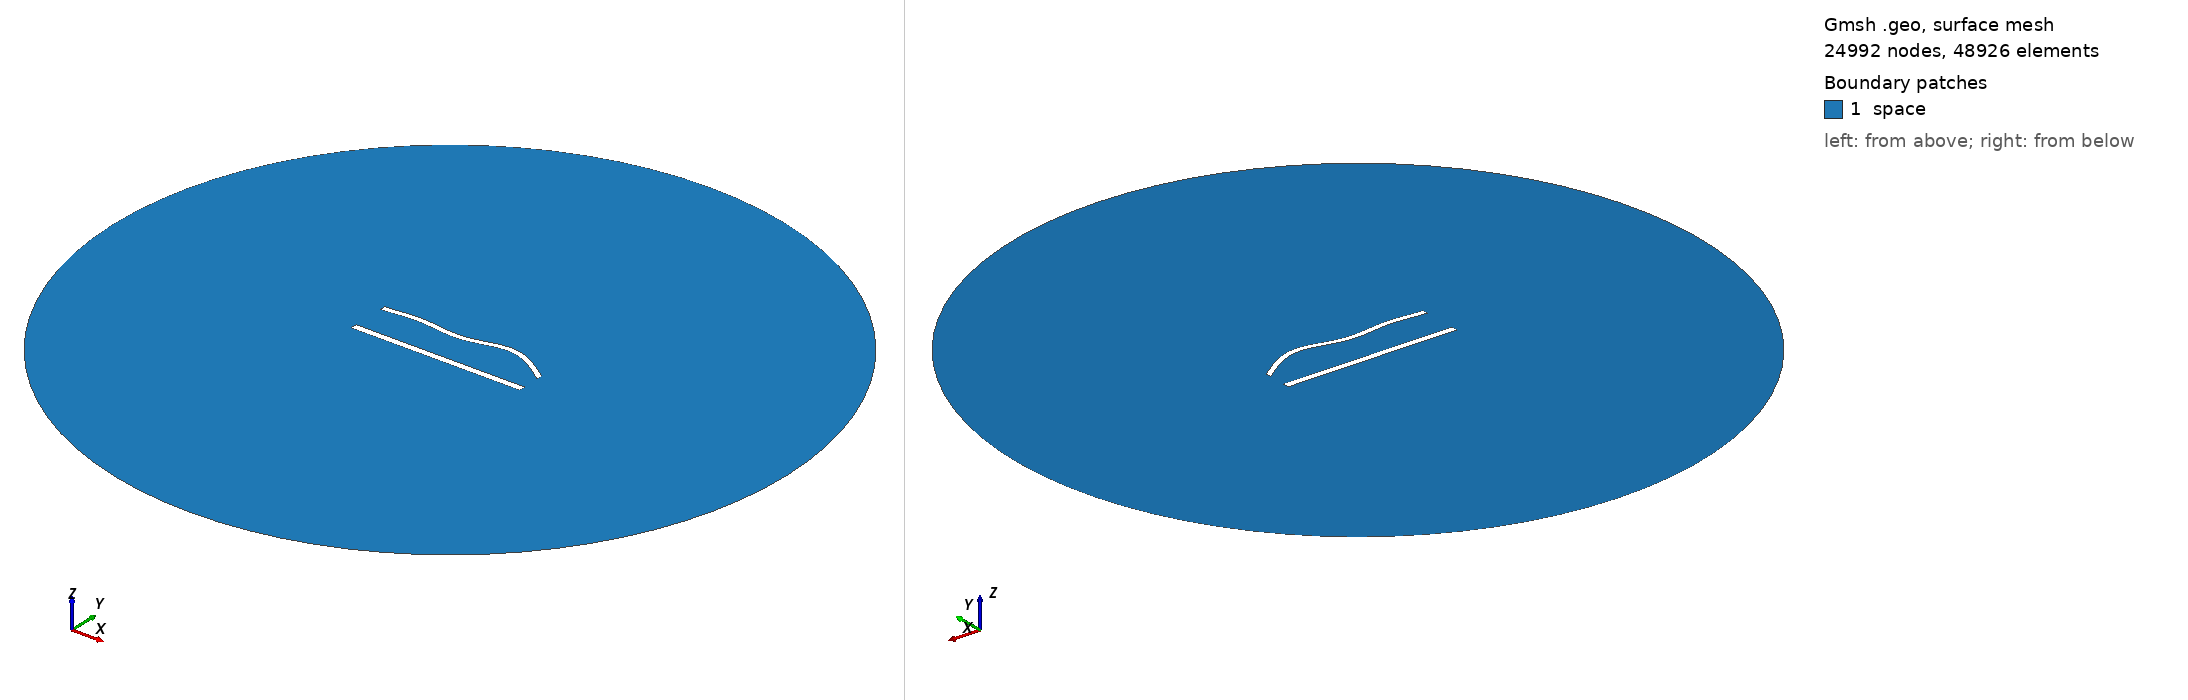

Gmsh geometry script, surface-meshed: 24992 nodes, 48926 surface elements. Boundary patches (legend numbers): 1 space. Left view from above one corner, right view from below the opposite corner. Legend entries are the model's physical surfaces. The drawing asked Gmsh for element sizes between 1% and 20% of the model's largest extent; the script's own settings can give other sizes.

=== 939.geo (drawn) ===
//---------------------------------------
// Geometry kernel
//---------------------------------------

SetFactory("OpenCASCADE");



//---------------------------------------
// Parameters of the geometry
//---------------------------------------

// Overetch of the upper plate
overetch = 0.25;

// Distance between the plates
distance = 22.5;

// Discretization over the x axis (for the deformation)
nx = 50; 

// Length of the plate
L = 100 - overetch; 

// Number of modes
n = 4; 

// 1st mode coefficient
coeff(1) = 0.0;
beta(1) = 0.596864 * 3.1415926535 / L;

// 2nd mode coefficient
coeff(2) = 1.5;
beta(2) = 1.49418 * 3.1415926535 / L;

// 3rd mode coefficient
coeff(3) = -1.5;
beta(3) = 2.50025 * 3.1415926535 / L;

// 4th mode coefficient
coeff(4) = 1.5;
beta(4) = 3.49999 * 3.1415926535 / L;



//---------------------------------------
// Upper plate (deformed rectangle)
//---------------------------------------

// Coordiantes of the upper plate
xmin = -50;
xmax = 50 - overetch;

// Height of the upper plate
yheight = 4 - 2 * overetch;

// Indexes of the points
UpperID[] = {};
LowerID[] = {};
LeftID[] = {};
RightID[] = {};

// Point index
p = 1;

// Horizontal edges
For i In {1:nx}
    x = xmin + (i-1)*(xmax - xmin)/(nx-1);

    y_bottom = distance / 2 + overetch;
    For j In {1:n}
        C = (Cosh(beta(j)*L) + Cos(beta(j)*L)) / (Sinh(beta(j)*L) + Sin(beta(j)*L));
        y_bottom  = y_bottom + coeff(j) * (Cosh(beta(j)*(x+50)) - Cos(beta(j)*(x+50)) - C * (Sinh(beta(j)*(x+50)) - Sin(beta(j)*(x+50))));
    EndFor

    y_top = y_bottom + yheight;

    Point(p) = {x, y_top, 0, 1.0};
    UpperID[i] = p;
    p = p + 1;

    Point(p) = {x, y_bottom, 0, 1.0};
    LowerID[i] = p;
    p = p + 1;
EndFor

// Create point lists
UpperPts[] = {}; LowerPts[] = {};
For i In {1:nx}
  UpperPts[] += {UpperID[i]};
  LowerPts[] += {LowerID[i]};
EndFor

// Build splines
Spline(1) = {UpperPts[]};
Spline(2) = {LowerPts[]};
Line(3) = {LowerPts[nx-1], UpperPts[nx-1]};
Line(4) = {LowerPts[0], UpperPts[0]};

// Build the plane surface
Curve Loop(1) = {2, 3, -1, -4};
Plane Surface(1) = {1};



//---------------------------------------
// Lower plate (rectangle)
//---------------------------------------

// Vertices
Point(1001) = {-50, -distance/2, 0, 1.0};
Point(1002) = { 50, -distance/2, 0, 1.0};
Point(1003) = { 50,  -distance/2 + 4, 0, 1.0};
Point(1004) = {-50,  -distance/2 + 4, 0, 1.0};

// Edges
Line(5) = {1001, 1002};
Line(6) = {1002, 1003};
Line(7) = {1003, 1004};
Line(8) = {1004, 1001};

// Plane surface
Line Loop(2) = {5, 6, 7, 8};
Plane Surface(2) = {2}; 



//---------------------------------------
// Outer (fictious) boundary
//---------------------------------------

// Points
Point(1005) = {0, 0, 0};       // Center
Point(1006) = {200, 0, 0};     // Start point
Point(1007) = {0, 200, 0};     // 90 degrees
Point(1008) = {-200, 0, 0};    // 180 degrees
Point(1009) = {0, -200, 0};    // 270 degrees

// Circle arcs (each needs start, center, end)
Circle(9) = {1006, 1005, 1007};
Circle(10) = {1007, 1005, 1008};
Circle(11) = {1008, 1005, 1009};
Circle(12) = {1009, 1005, 1006};

// Plane surface for the entire domain
Curve Loop(3) = {9, 10, 11, 12};
Surface(3) = {3};

// Subtract the plates from the whole domain to obtain the actual domain where we want to solve the equations
BooleanDifference{ Surface{3}; Delete; }{ Surface{1}; Surface{2}; Delete; }




//---------------------------------------
// Transfinite Lines/Curves
//---------------------------------------

// Set the number of points on the boundaries
r = 6;
d = 0.15;

// Plates
Transfinite Curve {1} = 50*r/4 Using Progression 1;
Transfinite Line {2} = 50*r Using Progression 1;
Transfinite Curve {3, 4} = 2*r Using Progression 1+d;
Transfinite Line {5} = 50*r/4 Using Progression 1;
Transfinite Line {7} = 50*r Using Progression 1;
Transfinite Line {6} = 2*r Using Progression 1-d;
Transfinite Line {8} = 2*r Using Progression 1+d;

// Outer boundary
Transfinite Line {9, 10, 11, 12} = 20 Using Progression 1;



//---------------------------------------
// Physical groups
//---------------------------------------                

// Physical curves (boundaries)
Physical Line("force_segment", 10) = {2};
Physical Line("upper_plate", 11) = {1, 3, 4};
Physical Line("lower_plate", 12) = {5, 6, 7, 8};
Physical Line("boundary", 20) = {9, 10, 11, 12};

// Physical Surfaces
Physical Surface("space", 30) = {3};



//---------------------------------------
// 6. Generate the Mesh
//---------------------------------------

// 2D mesh generation
Mesh 2;
